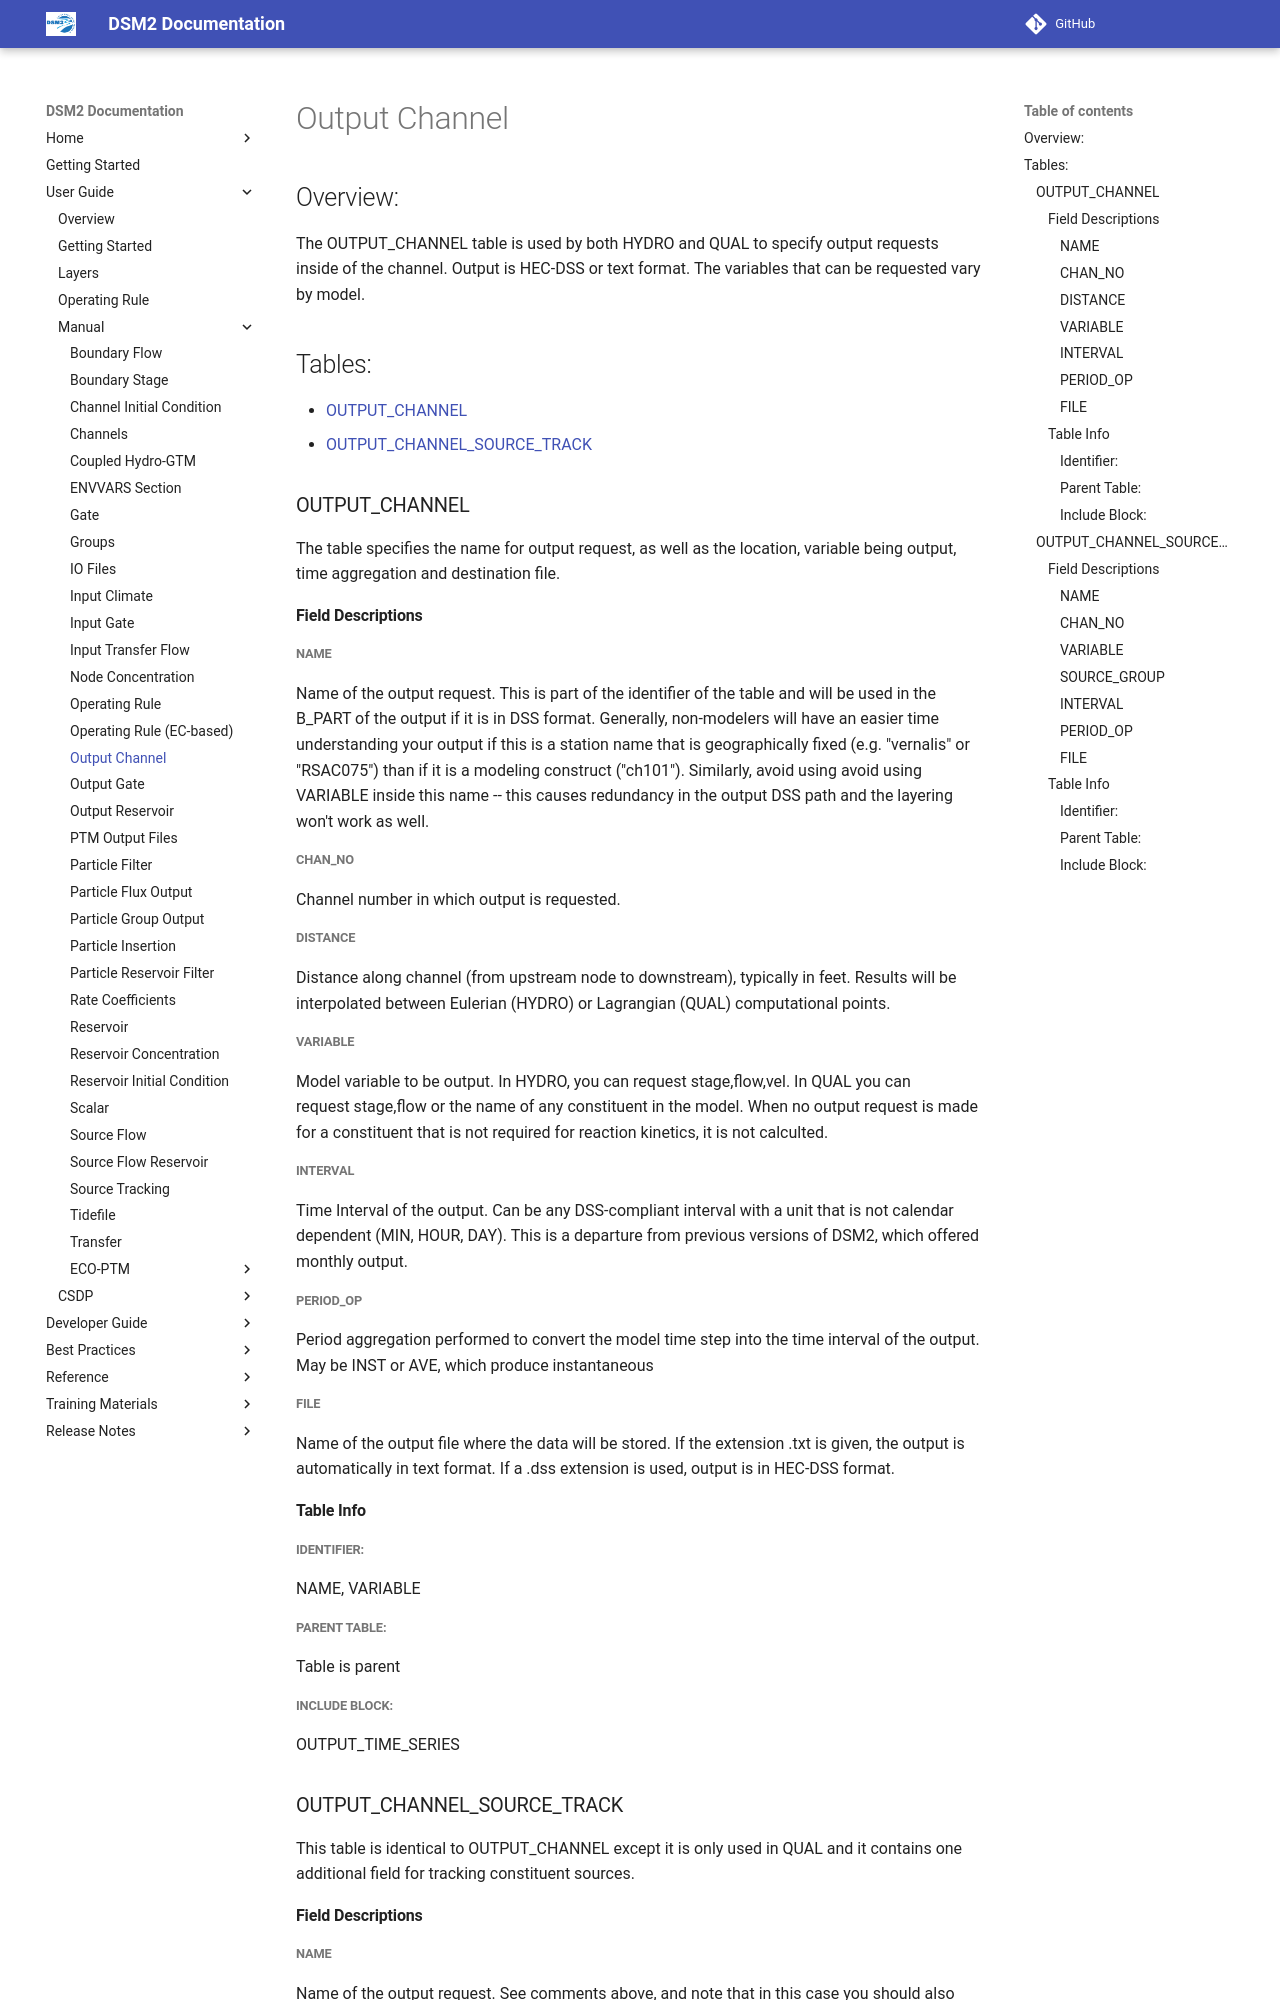

repository: CADWRDeltaModeling/dsm2 · page: manual/reference/Output_Channel/index.html · generator: mkdocs

# Output Channel

## Overview:

The OUTPUT_CHANNEL table is used by both HYDRO and QUAL to specify
output requests inside of the channel. Output is HEC-DSS or text format.
The variables that can be requested vary by model.

## Tables:

-   [OUTPUT_CHANNEL](#output_channel)
-   [OUTPUT_CHANNEL_SOURCE_TRACK](#output_channel_source_track)

### OUTPUT_CHANNEL

The table specifies the name for output request, as well as the
location, variable being output, time aggregation and destination file.

#### Field Descriptions

##### NAME

Name of the output request. This is part of the identifier of the table
and will be used in the B_PART of the output if it is in DSS format.
Generally, non-modelers will have an easier time understanding your
output if this is a station name that is geographically fixed (e.g.
"vernalis" or "RSAC075") than if it is a modeling construct ("ch101").
Similarly, avoid using avoid using VARIABLE inside this name -- this
causes redundancy in the output DSS path and the layering won't work as
well.

##### CHAN_NO

Channel number in which output is requested.

##### DISTANCE

Distance along channel (from upstream node to downstream), typically in
feet. Results will be interpolated between Eulerian (HYDRO) or
Lagrangian (QUAL) computational points.

##### VARIABLE

Model variable to be output. In HYDRO, you can request stage,flow,vel.
In QUAL you can request stage,flow or the name of any constituent in the
model. When no output request is made for a constituent that is not
required for reaction kinetics, it is not calculted.

##### INTERVAL

Time Interval of the output. Can be any DSS-compliant interval with a
unit that is not calendar dependent (MIN, HOUR, DAY). This is a
departure from previous versions of DSM2, which offered monthly output.

##### PERIOD_OP

Period aggregation performed to convert the model time step into the
time interval of the output. May be INST or AVE, which produce
instantaneous

##### FILE

Name of the output file where the data will be stored. If the extension
.txt is given, the output is automatically in text format. If a .dss
extension is used, output is in HEC-DSS format.

#### Table Info

##### Identifier:

NAME, VARIABLE

##### Parent Table:

Table is parent

##### Include Block:

OUTPUT_TIME_SERIES

  

### OUTPUT_CHANNEL_SOURCE_TRACK

This table is identical to OUTPUT_CHANNEL except it is only used in QUAL
and it contains one additional field for tracking constituent sources.

#### Field Descriptions

##### NAME

Name of the output request. See comments above, and note that in this
case you should also avoid using the SOURCE_NAME in the output name.
